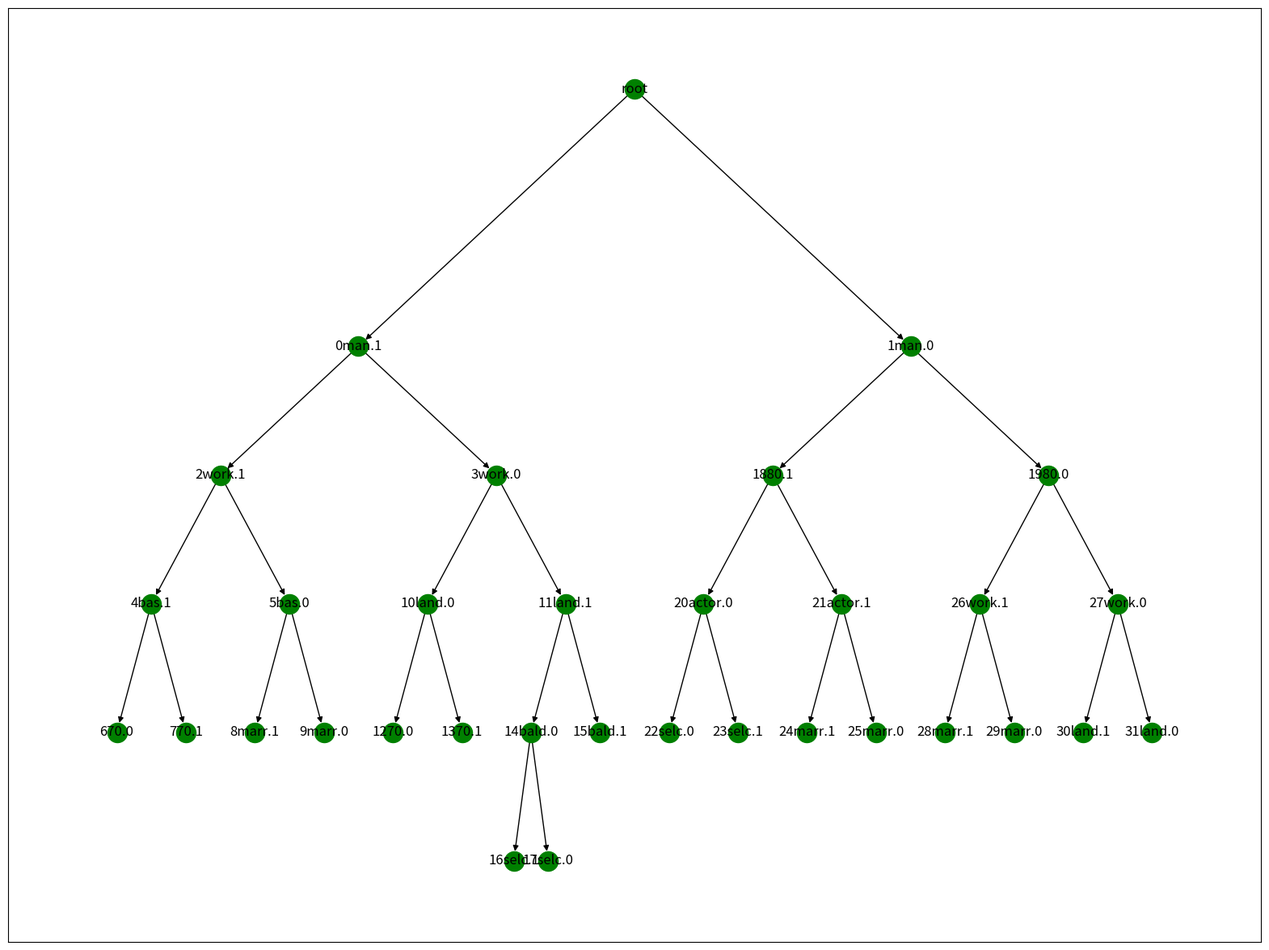

Python code for this plot:
import numpy
import scipy
import pandas
import os
import time
import math
import networkx as nx
from matplotlib import pyplot as plt
class JudgeTree:
    data = []
    Ent_name = 0
    Attribute = ["man", "work", "70", "bald", "80", "marr", "selc", "bas", "land", "actor"]
    lib = ['yaoming 1 1 0 0 1 0 0 1 1 0','liuxinag 1 1 0 0 1 1 0 0 1 0','kebi 1 1 1 1 0 0 0 1 0 0','Cluo 1 1 0 0 1 0 0 0 0 0','liudehua 1 0 0 0 0 0 0 0 0 1','maobuyi 1 0 0 0 0 0 1 0 1 0','zhoujielun 1 0 1 0 0 0 0 0 0 1','huangbo 1 0 1 0 0 0 0 0 1 1','xuzheng 1 0 1 1 0 0 0 0 1 1','zhangyining 0 1 0 0 1 0 0 0 1 0','langping 0 1 0 0 0 1 0 0 1 0','zhuting 0 1 0 0 0 0 0 0 1 0','yangchaoyue 0 0 0 0 0 0 1 0 1 1','yangmi 0 0 0 0 1 1 0 0 1 1','degnziqi 0 0 0 0 0 0 0 0 0 0','xujiaying 0 0 0 0 1 0 1 0 0 0','zhaoliying 0 0 0 0 1 0 0 0 1 1']
    G = nx.DiGraph()
    pos_data = {}
    lable_count = 0

    def Input(self):
        #with open("C:\E盘\大三作业\大三下作业\机器学习\第一次大作业\信息1.txt") as file:
        for info in self.lib:
            temp = info.split()
            a = {}
            a["name"] = temp[0]
            for i, count in zip(self.Attribute,range(1,len(temp))):
                a[i] = temp[count]
            self.data.append(a)
        self.pos_data['root'] = (20, 0)

    def Possiblity(self, attr, data):  # 返回一个该属性下所有属性种类名称的列表:choice = 选择的属性， data = 集合
        temp = []
        for i in data:
            if i[attr] not in temp:
                temp.append(i[attr])
        return temp

    def Ent(self, data):
        length = len(data)
        if length <= 1:
            return 0
        temp1 = 1/length * math.log2(1/length)
        temp2 = (length - 1) * math.log2((length - 1) / length)
        temp = (temp1 + temp2) * -1 * length
        return temp

    def GianCount(self, data, attr):  # 集合D的信息增量计算函数，data：集合，attr：属性.返回值为该属性的Gain
        length = len(data)
        # 节点的信息熵
        Ent_data = self.Ent(data)  # 该节点未划分的时候，ent的值

        # 对该节点遍历属性，寻找最优属性
        attrson = self.Possiblity(attr, data)  # 获得在该属性下所有属性种类，以及每个种类下的数据个数

        #遍历所有的亚种属性，对传入的集合D进行划分
        for i in attrson:
            tempdata = []
            for info in data:
                if info[attr] == i:  #传入的数据集中，当前数据的该属性恰为这个亚种
                    tempdata.append(info)
            # D中所有为该亚种的数据已统计完毕，开始计算Ent,然后乘以对应的加权比例
            Entson = self.Ent(tempdata)
            Entson = Entson * (len(tempdata)/length)
            Ent_data -= Entson

        return Ent_data

    def Select(self, data, last, x, y, dis):
        # 如果当前传入的数据只有1个或者已经没有符合的数据，则返回
        if len(data) <= 1 or (len(self.Attribute) <= 0):
            print("END ", data, "\n")
            return
        MaxGain = 0
        BestAttr = "name"
        for i in self.Attribute:
            temp = self.GianCount(data, i)
            print("当前检测的属性为： ", i, " Ent值为： ", temp)
            if temp > MaxGain:
                MaxGain = temp
                BestAttr = i
        print("最佳属性为：", BestAttr, " Gain为： ", MaxGain, "此时该分支下还有", len(data), "个数据")

        # 找到最佳属性之后，分类,递归继续划分
        if BestAttr != "name":
            self.Attribute.remove(BestAttr)
        tempdata = self.Possiblity(BestAttr, data)
        copy = self.lable_count
        for i, count in zip(tempdata, range(1, 3)):
            #self.G.add_node(BestAttr + "." + i)
            self.pos_data[str(self.lable_count) + BestAttr + "." + i] = (x + dis*(-1)**count, y - 1)
            #  G.add_node(BestAttr + "." + i, pos=(x + dis*(-1)**count, y - 1))
            self.G.add_edge(last, str(self.lable_count) + BestAttr + "." + i)
            self.lable_count += 1
        #nx.draw_networkx(self.G)
        #plt.show()
        #time.sleep(1)
        #plt.close()
        for i, count in zip(tempdata, range(1, 3)):
            tempList = []
            for info in data:
                if info[BestAttr] == i:
                    tempList.append(info)
            self.Select(tempList, str(copy) + BestAttr + "." + i, x + dis*(-1)**count, y-1, dis/2)
            copy += 1
        self.Attribute.append(BestAttr)
        return

    def run(self):
        self.Input()
        self.Select(self.data, "root", 20, -1, 20)
        fig, ax = plt.subplots(figsize=(20, 15))
        nx.draw_networkx(self.G, self.pos_data, with_labels=True, node_color='g')
        plt.show()


test = JudgeTree()
test.run()
